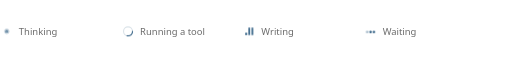
t = 0.00 s
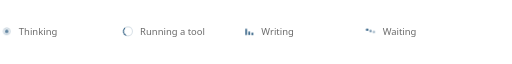
t = 0.30 s
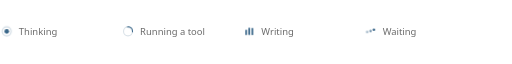
t = 0.66 s
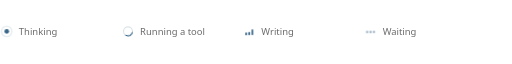
t = 0.94 s
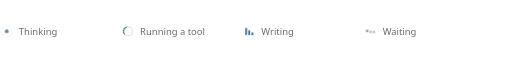
t = 1.26 s
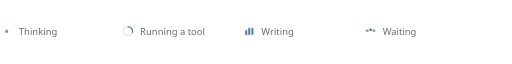
t = 1.58 s

The animated SVG that drew these frames (rendered in a browser with its animation timeline set to each time). Animation: 5 CSS @keyframes rules; one cycle of 1.90 s, repeats indefinitely.

<svg xmlns="http://www.w3.org/2000/svg" width="760" height="30" viewBox="0 0 760 30"><svg x="0" y="4" xmlns="http://www.w3.org/2000/svg" width="20" height="20" viewBox="0 0 24 24"><style>.core,.wave{transform-box:view-box;transform-origin:12px 12px}.core{animation:breathe 1.6s ease-in-out infinite}.wave{animation:wave 1.6s ease-out infinite}@keyframes breathe{0%,100%{transform:scale(.75);opacity:.7}50%{transform:scale(1.05);opacity:1}}@keyframes wave{from{transform:scale(1);opacity:.55}to{transform:scale(2.7);opacity:0}}</style><circle class="wave" cx="12" cy="12" r="4" fill="none" stroke="#376487" stroke-width="1"/><circle class="core" cx="12" cy="12" r="4" fill="#376487"/></svg><text x="28" y="19" font-family="ui-sans-serif, system-ui, -apple-system, 'Segoe UI', Inter, sans-serif" font-size="14" style="fill:#6b6b6b">Thinking</text><svg x="180" y="4" xmlns="http://www.w3.org/2000/svg" width="20" height="20" viewBox="0 0 24 24"><style>.spin{transform-box:view-box;transform-origin:12px 12px;animation:spin .9s linear infinite}@keyframes spin{to{transform:rotate(360deg)}}</style><circle cx="12" cy="12" r="8" fill="none" stroke="#376487" stroke-opacity=".18" stroke-width="2"/><circle class="spin" cx="12" cy="12" r="8" fill="none" stroke="#376487" stroke-width="2" stroke-linecap="round" stroke-dasharray="14 40"/></svg><text x="208" y="19" font-family="ui-sans-serif, system-ui, -apple-system, 'Segoe UI', Inter, sans-serif" font-size="14" style="fill:#6b6b6b">Running a tool</text><svg x="360" y="4" xmlns="http://www.w3.org/2000/svg" width="20" height="20" viewBox="0 0 24 24"><style>.bar{transform-box:fill-box;transform-origin:center bottom;animation:eq .9s ease-in-out infinite}.b2{animation-delay:.15s}.b3{animation-delay:.3s}@keyframes eq{0%,100%{transform:scaleY(.35)}50%{transform:scaleY(1)}}</style><rect class="bar b1" x="5" y="5" width="3" height="14" rx="1.5" fill="#376487"/><rect class="bar b2" x="10.5" y="5" width="3" height="14" rx="1.5" fill="#376487"/><rect class="bar b3" x="16" y="5" width="3" height="14" rx="1.5" fill="#376487"/></svg><text x="388" y="19" font-family="ui-sans-serif, system-ui, -apple-system, 'Segoe UI', Inter, sans-serif" font-size="14" style="fill:#6b6b6b">Writing</text><svg x="540" y="4" xmlns="http://www.w3.org/2000/svg" width="20" height="20" viewBox="0 0 24 24"><style>.dot{transform-box:fill-box;transform-origin:center;animation:hop 1.1s ease-in-out infinite}.d2{animation-delay:.15s}.d3{animation-delay:.3s}@keyframes hop{0%,60%,100%{transform:translateY(0);opacity:.45}30%{transform:translateY(-4px);opacity:1}}</style><circle class="dot d1" cx="6" cy="13" r="2.2" fill="#376487"/><circle class="dot d2" cx="12" cy="13" r="2.2" fill="#376487"/><circle class="dot d3" cx="18" cy="13" r="2.2" fill="#376487"/></svg><text x="568" y="19" font-family="ui-sans-serif, system-ui, -apple-system, 'Segoe UI', Inter, sans-serif" font-size="14" style="fill:#6b6b6b">Waiting</text></svg>
